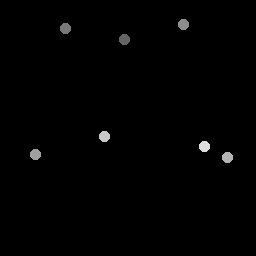

Values plotted in this chart, from the file beside it:
124.5, 40.25
65.75, 29.25
184, 25
36, 155
228, 158
105, 137
205, 147
